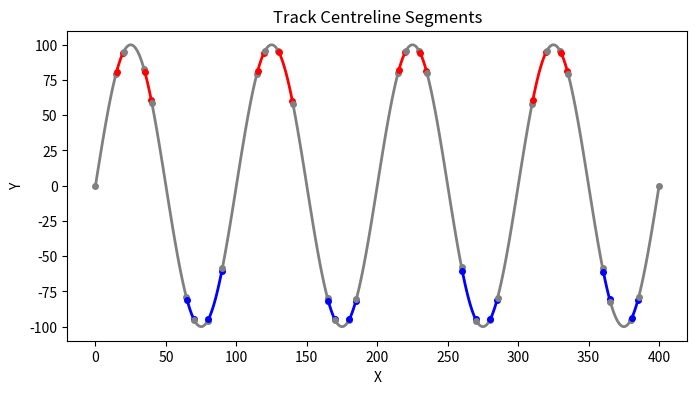

Source code (Python):
from typing import List, Tuple, Dict, Any, Optional
import numpy as np
import matplotlib.pyplot as plt
import math
# ----------------------------------------------------------------------------------------------------------------------------------------------------------
def _fit_circle_algebraic(x: np.ndarray, y: np.ndarray) -> Tuple[float, float, float]:
    """
    Fit a circle x^2 + y^2 + A x + B y + C = 0
    to points (x, y) via linear least squares.

    Returns (cx, cy, R).
    """
    # build design matrix
    A = np.column_stack([x, y, np.ones_like(x)])
    b = -(x**2 + y**2)
    # solve for [A_coef, B_coef, C_coef]
    coef, *_ = np.linalg.lstsq(A, b, rcond=None)
    A_coef, B_coef, C_coef = coef
    cx = -A_coef / 2
    cy = -B_coef / 2
    # compute radius
    R = np.sqrt(cx**2 + cy**2 - C_coef)
    return cx, cy, R

def segment_centerline_and_fit_arcs(
    centre_pts: List[Tuple[float, float]],
    window_length: int,
    step_size: int
) -> List[Dict[str, Any]]:
    """
    Divide the sampled track centerline into small, overlapping segments and fit a geometric primitive
    (circle/arc) to each one so that later stages can decide whether the segment behaves like a curve or a straight.

    Parameters:
    - centre_pts: Ordered list of (x, y) tuples representing the track centreline.
    - window_length: Number of points per test segment (window size).
    - step_size: Advance between successive windows (number of points to slide the window each step).

    Returns:
    - fits: List of dictionaries, each containing:
        - idx_start: Start index of the window.
        - idx_end: End index of the window.
        - R: Fitted circle radius.
        - centre: Tuple (cx, cy) of fitted circle centre.
        - arc_angle: Subtended angle of the arc.
        - rms_err: Root-mean-square residual error of the fit.
    """
    pts = np.asarray(centre_pts)
    n_pts = len(pts)
    fits: List[Dict[str, Any]] = []

    # slide window
    for i in range(0, n_pts - window_length + 1, step_size):
        seg = pts[i : i + window_length]
        x, y = seg[:, 0], seg[:, 1]

        # fit circle
        try:
            cx, cy, R = _fit_circle_algebraic(x, y)
        except Exception as e:
            # in case of degenerate (e.g. colinear) fallback to 'infinite' radius
            cx, cy, R = np.nan, np.nan, np.inf

        # compute distances to circle centre
        d = np.sqrt((x - cx)**2 + (y - cy)**2)
        # RMS error
        rms_err = float(np.sqrt(np.mean((d - R)**2)))

        # compute subtended angle:
        # angle at circle center from first to last point
        theta_start = np.arctan2(y[0] - cy, x[0] - cx)
        theta_end   = np.arctan2(y[-1] - cy, x[-1] - cx)
        # wrap to [-pi, +pi]
        delta = theta_end - theta_start
        delta = (delta + np.pi) % (2 * np.pi) - np.pi
        arc_angle = abs(delta)

        fits.append({
            'idx_start': i,
            'idx_end':   i + window_length - 1,
            'R':         float(R),
            'centre':    (float(cx), float(cy)),
            'arc_angle': float(arc_angle),
            'rms_err':   float(rms_err),
        })

    return fits
# ----------------------------------------------------------------------------------------------------------------------------------------------------------
def classify_arcs_vs_straights(
    fits: List[Dict[str, Any]],
    max_rms_err: float,
    min_arc_angle: float,
    max_R_for_corner: Optional[float] = None
) -> List[Dict[str, Any]]:
    """
    Decide, for every tested window, whether its geometry behaves like a corner (arc) or a straight segment.

    Parameters:
    - fits: List of fit dictionaries produced by segment_centerline_and_fit_arcs.
    - max_rms_err: Acceptable maximum circle-fit error to consider a valid arc.
    - min_arc_angle: Minimum subtended angle (in the same units as arc_angle) to qualify as a corner.
    - max_R_for_corner: Optional upper-bound radius; segments with radius larger than this are considered straight.

    Returns:
    - fits: The same list of dictionaries, each with an added key:
        - is_corner: Boolean indicating whether the segment is classified as a corner.
    """
    for fit in fits:
        R = fit.get('R', float('inf'))
        arc_angle = fit.get('arc_angle', 0.0)
        rms_err = fit.get('rms_err', float('inf'))

        # Basic corner criteria: good fit error and enough curvature
        is_corner = (rms_err <= max_rms_err) and (arc_angle >= min_arc_angle)

        # If a maximum radius is specified, enforce it
        if max_R_for_corner is not None:
            is_corner = is_corner and (R <= max_R_for_corner)

        fit['is_corner'] = bool(is_corner)

    return fits
# ----------------------------------------------------------------------------------------------------------------
def consolidate_segments(
    fits: List[Dict[str, Any]],
    min_straight_len: int
) -> List[Dict[str, Any]]:
    """
    Merge consecutive windows with the same label, split mixed sequences cleanly, and ensure rapid left–right
    switches (chicanes) appear as two corners with a short straight between.

    Parameters:
    - fits: List of fit dictionaries, each with is_corner, idx_start, idx_end.
    - min_straight_len: Minimum number of centreline points required to be considered a standalone straight segment.

    Returns:
    - segments: Ordered list of dictionaries, each containing:
        - type: "straight" or "corner"
        - idx_start: Start index of the segment in centre_pts.
        - idx_end: End index of the segment in centre_pts.
    """
    if not fits:
        return []

    # 1. Group consecutive windows into runs of the same label
    runs = []
    curr_label = fits[0]['is_corner']
    run_start = fits[0]['idx_start']
    run_end = fits[0]['idx_end']

    for fit in fits[1:]:
        if fit['is_corner'] == curr_label:
            # extend current run
            run_end = max(run_end, fit['idx_end'])
        else:
            # finish current run
            runs.append((curr_label, run_start, run_end))
            # start new run
            curr_label = fit['is_corner']
            run_start = fit['idx_start']
            run_end = fit['idx_end']
    # append last run
    runs.append((curr_label, run_start, run_end))

    # 2. Compute split boundaries between runs
    boundaries = []
    for i in range(len(runs) - 1):
        _, _, end_i = runs[i]
        _, start_j, _ = runs[i + 1]
        # midpoint boundary
        b = (end_i + start_j) // 2
        boundaries.append(b)

    # 3. Build preliminary segments using run boundaries
    segments = []
    for i, (label, r_start, r_end) in enumerate(runs):
        if i == 0:
            seg_start = r_start
            seg_end = boundaries[0] if boundaries else r_end
        elif i == len(runs) - 1:
            seg_start = boundaries[-1] + 1
            seg_end = r_end
        else:
            seg_start = boundaries[i - 1] + 1
            seg_end = boundaries[i]
        segments.append({
            'type': 'corner' if label else 'straight',
            'idx_start': seg_start,
            'idx_end': seg_end
        })

    # 4. Merge very short starting/ending straights (not chicane separators)
    #    if they are shorter than min_straight_len
    #    but preserve interior short straights (for chicanes)
    #    i.e., only adjust first or last segment if it's a short straight
    if len(segments) > 1:
        # first segment
        first = segments[0]
        if first['type'] == 'straight':
            length = first['idx_end'] - first['idx_start'] + 1
            if length < min_straight_len:
                # merge into next
                segments[1]['idx_start'] = first['idx_start']
                segments.pop(0)
        # last segment
        last = segments[-1]
        if last['type'] == 'straight':
            length = last['idx_end'] - last['idx_start'] + 1
            if length < min_straight_len:
                # merge into previous
                segments[-2]['idx_end'] = last['idx_end']
                segments.pop(-1)

    return segments
# -------------------------------------------------------------------------------------------------------------------------------------------------------------
def characterize_corners(
    segments: List[Dict[str, Any]],
    centre_pts: List[Tuple[float, float]]
) -> List[Dict[str, Any]]:
    """
    Attach geometry metrics to every confirmed corner so downstream planners know its “tightness” and “severity.”

    Parameters:
    - segments: List of segment dictionaries from consolidate_segments, where type == "corner".
    - centre_pts: Ordered list of (x, y) tuples representing the track centreline.

    Returns:
    - corners: List of dictionaries, each containing:
        - idx_start: Start index of the corner in centre_pts.
        - idx_end: End index of the corner in centre_pts.
        - R: Final radius of the re-fit circle.
        - arc_angle: Total subtended angle of the corner.
        - turn_dir: "L" or "R" indicating left or right turn direction.
    """
    corners: List[Dict[str, Any]] = []
    for seg in segments:
        if seg.get('type') != 'corner':
            continue

        # Extract the points for this corner
        pts = np.array(centre_pts[seg['idx_start']: seg['idx_end'] + 1])
        x, y = pts[:, 0], pts[:, 1]

        # Refit circle to the entire corner segment
        cx, cy, R = _fit_circle_algebraic(x, y)

        # Compute start/end angles relative to circle center
        theta_start = np.arctan2(y[0] - cy, x[0] - cx)
        theta_end   = np.arctan2(y[-1] - cy, x[-1] - cx)
        # Normalize delta to [-pi, pi]
        delta = theta_end - theta_start
        delta = (delta + np.pi) % (2 * np.pi) - np.pi
        arc_angle = abs(delta)

        # Determine turn direction (positive δ → counterclockwise → left)
        turn_dir = 'L' if delta > 0 else 'R'

        corners.append({
            'idx_start': seg['idx_start'],
            'idx_end':   seg['idx_end'],
            'R':         float(R),
            'arc_angle': float(arc_angle),
            'turn_dir':  turn_dir
        })

    return corners
# -------------------------------------------------------------------------------------------------------------------------------------------------------------


def visualize_track_segments(
    centre_pts: List[Tuple[float, float]],
    segments: List[Dict[str, Any]],
    line_width: float = 2.0,
    marker_size: float = 4.0,
    color_map: Optional[Dict[str, str]] = None
) -> None:
    """
    Provide a quick, intuitive visual of the entire lap, colouring each centre-line segment so engineers,
    drivers, or simulation tools can instantly distinguish straights, left-hand corners, and right-hand corners.
    """
    # Default colors if none provided
    if color_map is None:
        color_map = {
            'straight': 'gray',
            'L': 'blue',
            'R': 'red'
        }

    # Unpack centre points into arrays
    xs, ys = zip(*centre_pts)

    plt.figure(figsize=(8, 8))
    ax = plt.gca()
    ax.set_aspect('equal', 'box')
    ax.set_xlabel('X')
    ax.set_ylabel('Y')
    ax.set_title('Track Centreline Segments')

    # Plot each segment with its designated color
    for seg in segments:
        start, end = seg['idx_start'], seg['idx_end']
        seg_x = xs[start:end+1]
        seg_y = ys[start:end+1]

        if seg['type'] == 'straight':
            color = color_map['straight']
        else:
            # corner: use turn direction key
            turn = seg.get('turn_dir', None)
            color = color_map.get(turn, 'black')

        # Draw the segment
        ax.plot(seg_x, seg_y, linewidth=line_width, color=color)

        # Optionally mark the boundaries of each segment
        ax.scatter([seg_x[0], seg_x[-1]], [seg_y[0], seg_y[-1]],
                   s=marker_size**2, color=color, zorder=3)

    plt.show()

if __name__ == "__main__":
    # --- Tight sine wave with rapid chicanes ---
    x_vals = np.linspace(0, 400, 800)  # compressed x-range to make curves tight
    y_vals = 100 * np.sin(x_vals * 2 * np.pi / 100)  # short wavelength (tight left-right turns)

    centre_pts = list(zip(x_vals, y_vals))

    # --- Run the segmentation pipeline ---
    fits = segment_centerline_and_fit_arcs(centre_pts, window_length=30, step_size=10)
    fits = classify_arcs_vs_straights(
        fits,
        max_rms_err=0.5,
        min_arc_angle=0.2,
        max_R_for_corner=300  # lower this to detect tighter turns as corners
    )
    segs = consolidate_segments(fits, min_straight_len=15)  # keep small straights as is!
    corns = characterize_corners(segs, centre_pts)

    # Attach turn directions
    for s in segs:
        if s['type'] == 'corner':
            for c in corns:
                if c['idx_start'] == s['idx_start'] and c['idx_end'] == s['idx_end']:
                    s['turn_dir'] = c['turn_dir']
                    break

    # --- Visualize ---
    visualize_track_segments(centre_pts, segs)
